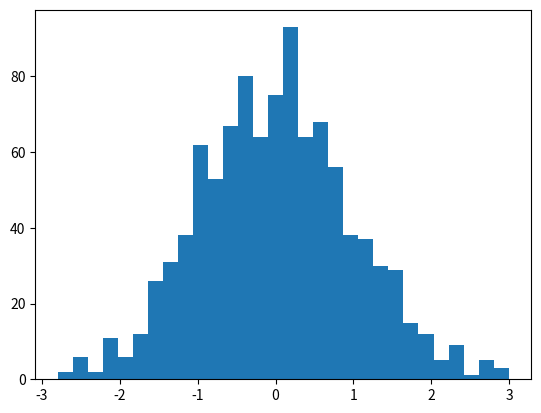

Python code for this plot:
import numpy as np
import matplotlib.pyplot as plt
from matplotlib.animation import FuncAnimation

plt.ion()
fig, ax = plt.subplots()

for i in range(10):
    data = np.random.randn(1000)
    ax.clear()
    ax.hist(data, bins=30)
    plt.pause(0.5)

plt.ioff()
plt.show()
